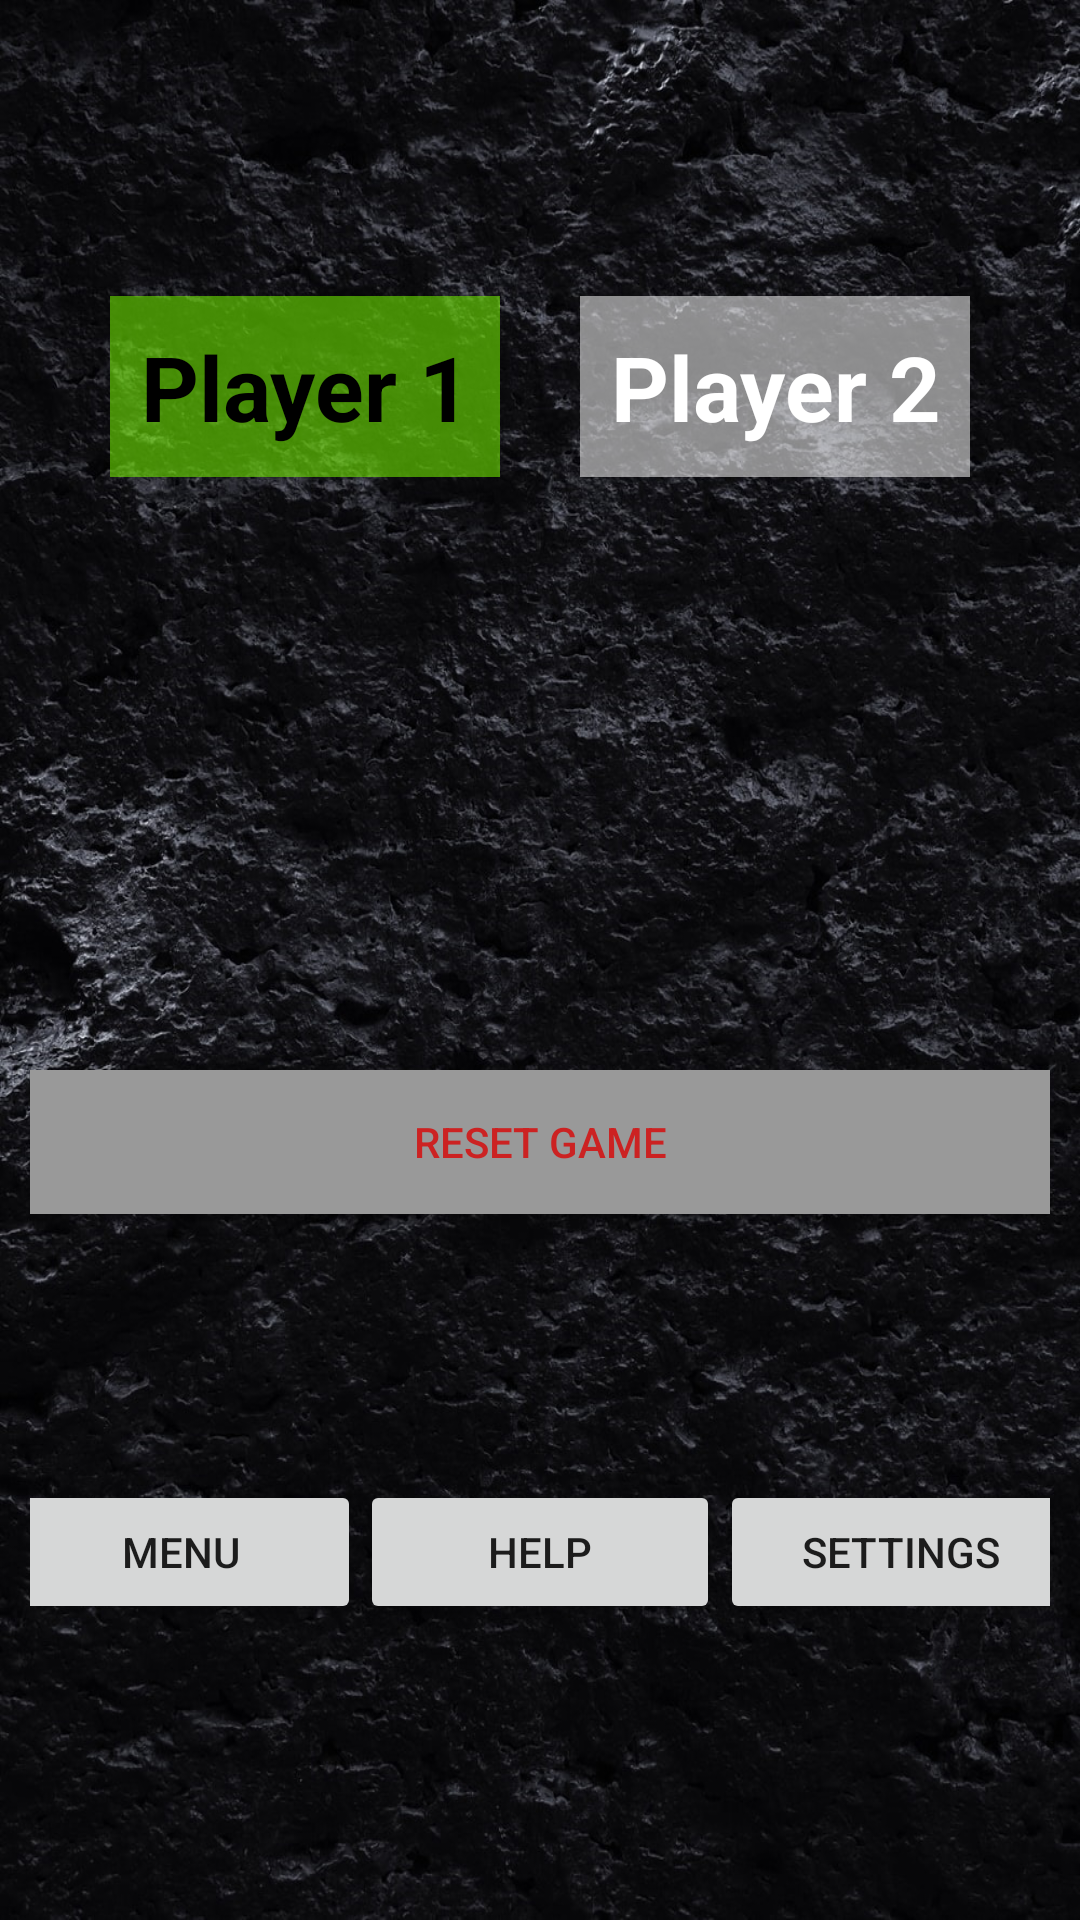

Layout XML and referenced resources for this Android screen:
<!-- AndroidManifest.xml: application theme AppTheme -->
<!-- res/layout/activity_game.xml -->
<?xml version="1.0" encoding="utf-8"?>
<androidx.constraintlayout.widget.ConstraintLayout xmlns:android="http://schemas.android.com/apk/res/android"
    xmlns:app="http://schemas.android.com/apk/res-auto"
    xmlns:tools="http://schemas.android.com/tools"
    android:id="@+id/gameActivityLayout"
    android:layout_width="match_parent"
    android:layout_height="match_parent"
    android:background="@drawable/mainmenubackground"
    android:padding="10dp"
    tools:context=".GameActivity">

    <LinearLayout
        android:id="@+id/linear_grid"
        android:layout_width="wrap_content"
        android:layout_height="wrap_content"
        android:background="@color/player1Black"
        android:padding="10dp"
        app:layout_constraintBottom_toTopOf="@+id/reset"
        app:layout_constraintEnd_toEndOf="parent"
        app:layout_constraintHorizontal_bias="0.5"
        app:layout_constraintStart_toStartOf="parent"
        app:layout_constraintTop_toBottomOf="@+id/player1TV">


        <GridView
            android:id="@+id/gridView"
            android:layout_width="wrap_content"
            android:layout_height="wrap_content"
            android:layout_margin="0dp"
            android:background="#FFFFFFFF"
            android:columnWidth="25dp"
            android:horizontalSpacing="0dp"
            android:numColumns="15"
            android:padding="0dp"
            android:verticalSpacing="0dp"></GridView>

    </LinearLayout>

    <TextView
        android:id="@+id/player1TV"
        android:layout_width="wrap_content"
        android:layout_height="wrap_content"
        android:background="@color/transparentGreen"
        android:gravity="center"
        android:padding="10dp"
        android:text="Player 1"
        android:textColor="#000000"
        android:textSize="30dp"
        android:textStyle="bold"
        app:layout_constraintBottom_toTopOf="@+id/linear_grid"
        app:layout_constraintEnd_toStartOf="@+id/player2TV"
        app:layout_constraintHorizontal_bias="0.5"
        app:layout_constraintStart_toStartOf="parent"
        app:layout_constraintTop_toTopOf="parent" />

    <TextView
        android:id="@+id/player2TV"
        android:layout_width="wrap_content"
        android:layout_height="wrap_content"
        android:background="@color/transparentWhite"
        android:gravity="center"
        android:padding="10dp"
        android:text="Player 2"
        android:textColor="#FFFFFF"
        android:textSize="30dp"
        android:textStyle="bold"
        app:layout_constraintBottom_toBottomOf="@+id/player1TV"
        app:layout_constraintEnd_toEndOf="parent"
        app:layout_constraintHorizontal_bias="0.5"
        app:layout_constraintStart_toEndOf="@+id/player1TV"
        app:layout_constraintTop_toTopOf="@+id/player1TV" />

    <Button
        android:id="@+id/reset"
        android:layout_width="match_parent"
        android:layout_height="wrap_content"
        android:background="#999999"
        android:onClick="resetGame"
        android:padding="10dp"
        android:text="Reset Game"
        android:textColor="#CC2222"
        app:layout_constraintBottom_toTopOf="@+id/help"
        app:layout_constraintTop_toBottomOf="@+id/linear_grid"
        tools:layout_editor_absoluteX="10dp" />

    <Button
        android:id="@+id/confirmSettings"
        android:layout_width="120dp"
        android:layout_height="wrap_content"
        android:onClick="openSettings"
        android:padding="10dp"
        android:text="Settings"
        app:layout_constraintBottom_toBottomOf="@+id/help"
        app:layout_constraintEnd_toEndOf="parent"
        app:layout_constraintHorizontal_bias="0.5"
        app:layout_constraintStart_toEndOf="@+id/help" />

    <Button
        android:id="@+id/Menu"
        android:layout_width="120dp"
        android:layout_height="wrap_content"
        android:onClick="startMenu"
        android:padding="10dp"
        android:text="Menu"
        app:layout_constraintBottom_toBottomOf="@+id/help"
        app:layout_constraintEnd_toStartOf="@+id/help"
        app:layout_constraintHorizontal_bias="0.5"
        app:layout_constraintStart_toStartOf="parent" />

    <Button
        android:id="@+id/help"
        android:layout_width="120dp"
        android:layout_height="wrap_content"
        android:onClick="openHelp"
        android:padding="10dp"
        android:text="Help"
        app:layout_constraintBottom_toBottomOf="parent"
        app:layout_constraintEnd_toStartOf="@+id/confirmSettings"
        app:layout_constraintHorizontal_bias="0.5"
        app:layout_constraintStart_toEndOf="@+id/Menu"
        app:layout_constraintTop_toBottomOf="@+id/reset" />

</androidx.constraintlayout.widget.ConstraintLayout>
<!-- resources referenced by this layout -->
<resources>
  <color name="transparentGreen">#887BFF00</color>
  <color name="transparentWhite">#88FFFFFF</color>
  <!-- drawable mainmenubackground: jpg bitmap (drawable, 460811 bytes) -->
  <style name="AppTheme" parent="Theme.AppCompat.Light.NoActionBar">
          
          <item name="colorPrimary">@color/colorPrimary</item>
          <item name="colorPrimaryDark">@color/colorPrimaryDark</item>
          <item name="colorAccent">@color/colorAccent</item>
      </style>
  <color name="colorPrimary">#008577</color>
  <color name="colorPrimaryDark">#00574B</color>
  <color name="colorAccent">#D81B60</color>
</resources>
